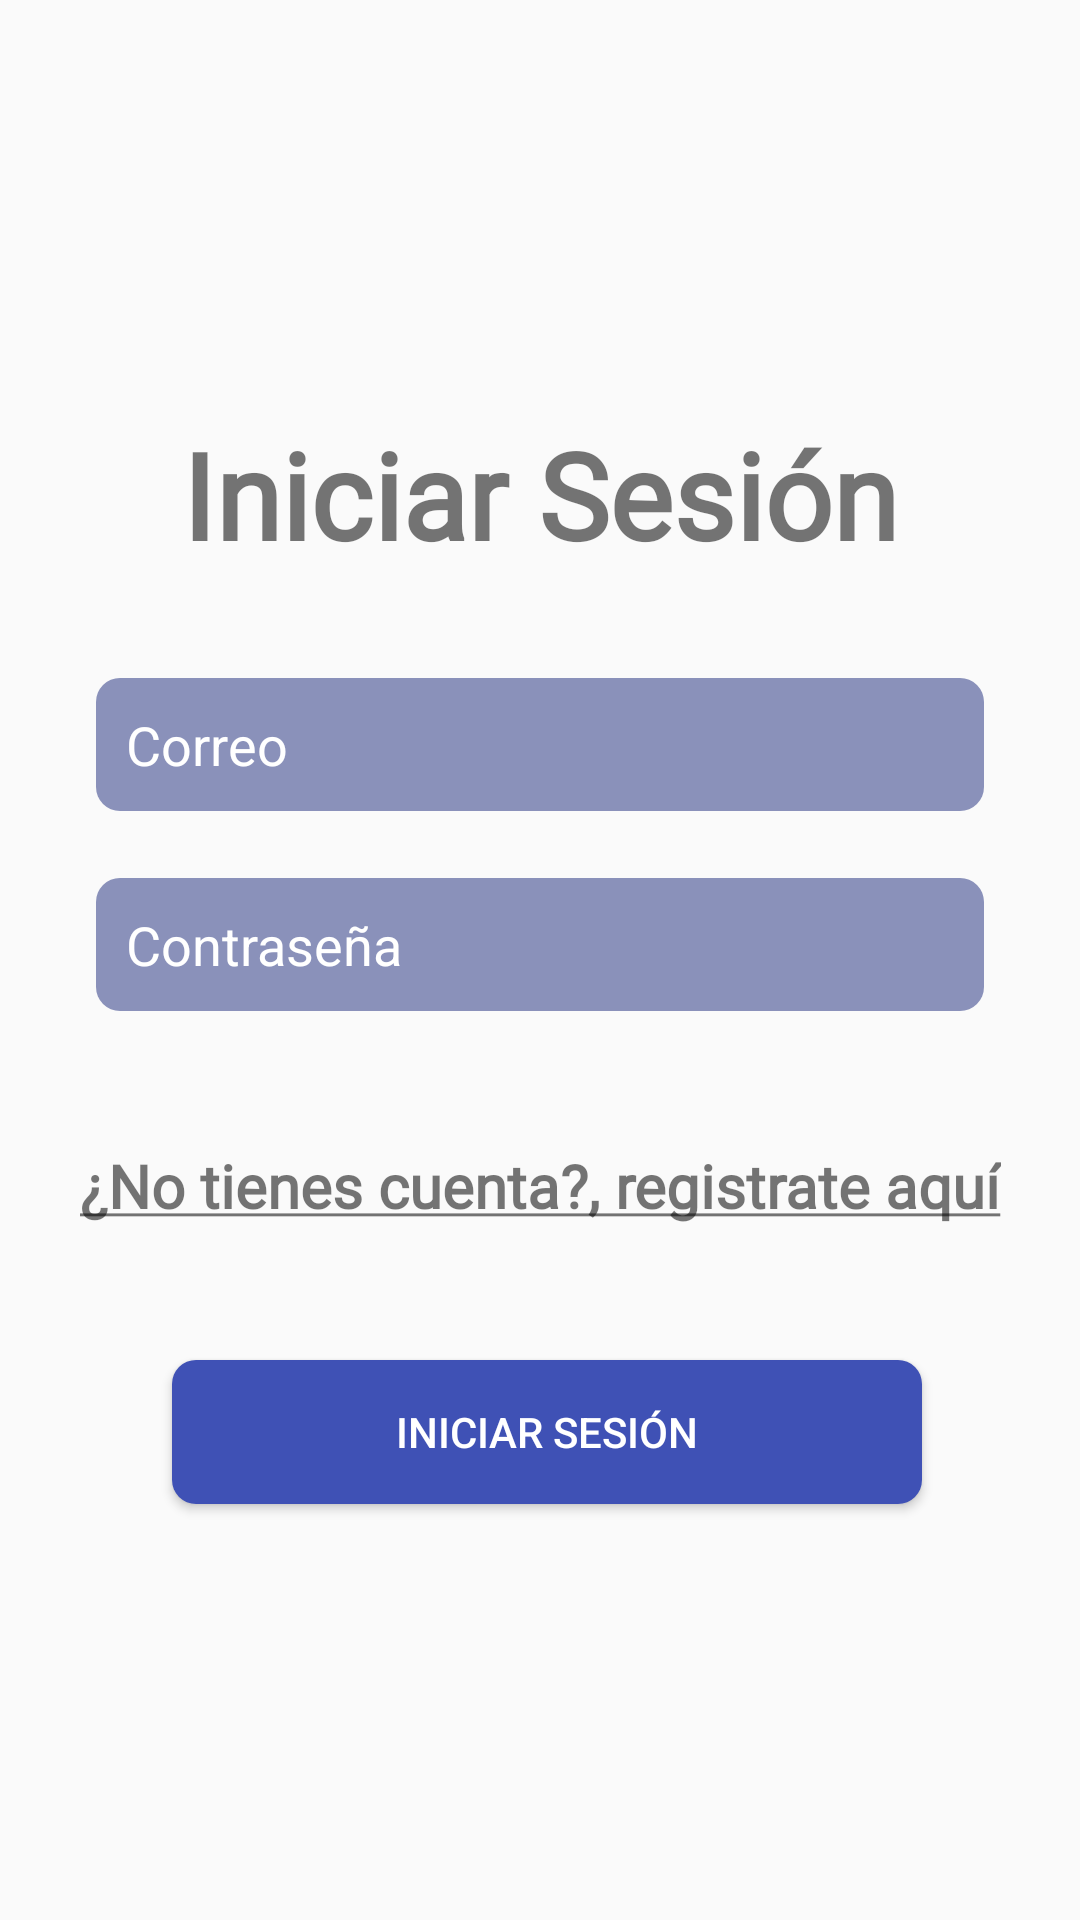

Write the Android layout XML for this screen, with the resource values it uses.
<!-- AndroidManifest.xml: application theme Theme.PokemonExample -->
<!-- res/layout/fragment_login.xml -->
<?xml version="1.0" encoding="utf-8"?>
<androidx.constraintlayout.widget.ConstraintLayout xmlns:android="http://schemas.android.com/apk/res/android"
    xmlns:app="http://schemas.android.com/apk/res-auto"
    xmlns:tools="http://schemas.android.com/tools"
    android:layout_width="match_parent"
    android:layout_height="match_parent">

    <ImageView
        android:layout_width="250dp"
        android:layout_height="200dp"
        android:layout_gravity="center"
        android:layout_marginStart="8dp"
        android:layout_marginTop="8dp"
        android:layout_marginEnd="8dp"
        android:layout_marginBottom="8dp"
        android:src="@drawable/pokemon_logo"
        app:layout_constraintBottom_toTopOf="@+id/textView"
        app:layout_constraintEnd_toEndOf="parent"
        app:layout_constraintStart_toStartOf="parent"
        app:layout_constraintTop_toTopOf="parent" />

    <TextView
        android:id="@+id/textView"
        android:layout_width="wrap_content"
        android:layout_height="wrap_content"
        android:text="@string/iniciar_sesion"
        android:fontFamily="@font/alata"
        android:textSize="40sp"
        android:textStyle="bold"
        app:layout_constraintBottom_toBottomOf="parent"
        app:layout_constraintEnd_toEndOf="parent"
        app:layout_constraintStart_toStartOf="parent"
        app:layout_constraintTop_toTopOf="parent"
        app:layout_constraintVertical_bias="0.235" />

    <EditText
        android:id="@+id/emailEdit"
        android:maxLines="1"
        android:layout_width="match_parent"
        android:layout_height="wrap_content"
        android:layout_marginStart="32dp"
        android:layout_marginEnd="32dp"
        android:background="@drawable/edit_text_shape"
        android:padding="10dp"
        android:textColorHint="@color/white"
        android:textColor="@color/white"
        android:hint="@string/email"
        app:layout_constraintBottom_toBottomOf="parent"
        app:layout_constraintEnd_toEndOf="parent"
        app:layout_constraintHorizontal_bias="1.0"
        app:layout_constraintStart_toStartOf="parent"
        app:layout_constraintTop_toBottomOf="@+id/textView"
        app:layout_constraintVertical_bias="0.086" />

    <EditText
        android:id="@+id/passwordEdit"
        android:maxLines="1"
        android:layout_width="match_parent"
        android:layout_height="wrap_content"
        android:layout_marginStart="32dp"
        android:layout_marginEnd="32dp"
        android:background="@drawable/edit_text_shape"
        android:padding="10dp"
        android:textColorHint="@color/white"
        android:textColor="@color/white"
        android:hint="@string/password"
        app:layout_constraintBottom_toBottomOf="parent"
        app:layout_constraintEnd_toEndOf="parent"
        app:layout_constraintHorizontal_bias="1.0"
        app:layout_constraintStart_toStartOf="parent"
        app:layout_constraintTop_toBottomOf="@+id/emailEdit"
        app:layout_constraintVertical_bias="0.069" />


    <TextView
        android:id="@+id/noAccount"
        android:layout_width="wrap_content"
        android:layout_height="wrap_content"
        android:text="@string/Registrarse"
        android:fontFamily="@font/alata"
        android:textSize="20sp"
        android:textStyle="bold"
        app:layout_constraintBottom_toBottomOf="parent"
        app:layout_constraintEnd_toEndOf="parent"
        app:layout_constraintStart_toStartOf="parent"
        app:layout_constraintTop_toBottomOf="@+id/passwordEdit"
        app:layout_constraintVertical_bias="0.162" />

    <androidx.appcompat.widget.AppCompatButton
        android:id="@+id/loginBtn"
        android:layout_width="250dp"
        android:layout_height="wrap_content"
        android:text="@string/iniciar_sesion"
        android:background="@drawable/button_shape"
        android:textColor="@color/white"
        app:layout_constraintBottom_toBottomOf="parent"
        app:layout_constraintEnd_toEndOf="parent"
        app:layout_constraintHorizontal_bias="0.52"
        app:layout_constraintStart_toStartOf="parent"
        app:layout_constraintTop_toBottomOf="@+id/noAccount"
        app:layout_constraintVertical_bias="0.243" />

</androidx.constraintlayout.widget.ConstraintLayout>
<!-- resources referenced by this layout -->
<resources>
  <color name="white">#FFFFFFFF</color>
  
      //pokemon
  <!-- drawable button_shape (drawable) -->
  <?xml version="1.0" encoding="utf-8"?>
  <shape xmlns:android="http://schemas.android.com/apk/res/android"
      android:shape="rectangle">
  
      <solid android:color="#3F51B5"/>
      <corners android:radius="8dp"/>
  </shape>
  <!-- drawable edit_text_shape (drawable) -->
  <?xml version="1.0" encoding="utf-8"?>
  <shape xmlns:android="http://schemas.android.com/apk/res/android"
      android:shape="rectangle">
  
      <solid android:color="#8A91BA"/>
      <corners android:radius="8dp"/>
  </shape>
  <string name="Registrarse">
          <u>¿No tienes cuenta?, registrate aquí</u>
      </string>
  <string name="email">Correo</string>
  <string name="iniciar_sesion">Iniciar Sesión</string>
  <string name="password">Contraseña</string>
  <style name="Theme.PokemonExample" parent="Theme.AppCompat.Light.NoActionBar">
          
          <item name="colorPrimary">@color/purple_500</item>
          <item name="colorPrimaryDark">@color/purple_700</item>
          <item name="colorAccent">@color/white</item>
          
  
          <item name="android:statusBarColor">?attr/colorPrimaryVariant</item>
      </style>
  <color name="purple_500">#FF6200EE</color>
  <color name="purple_700">#FF3700B3</color>
</resources>
